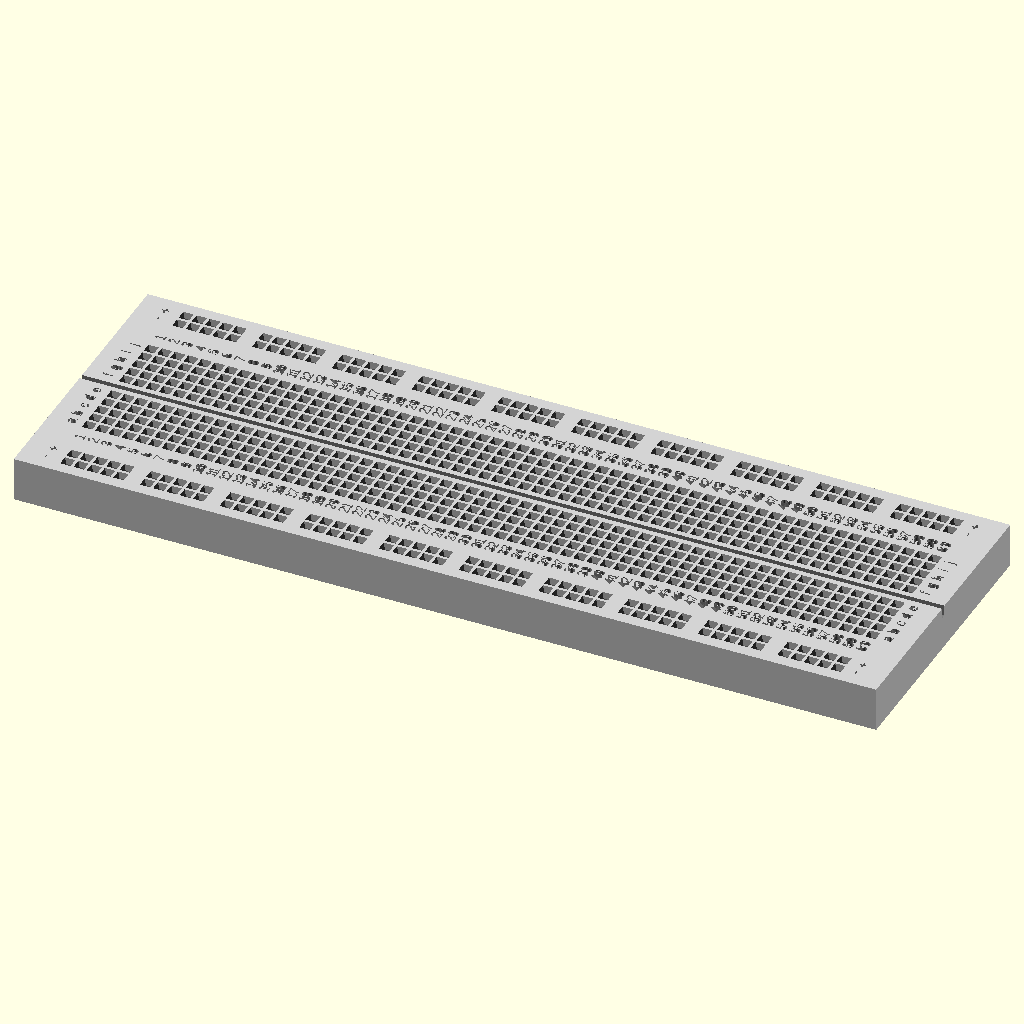
Cell 1: the model at its default parameters.
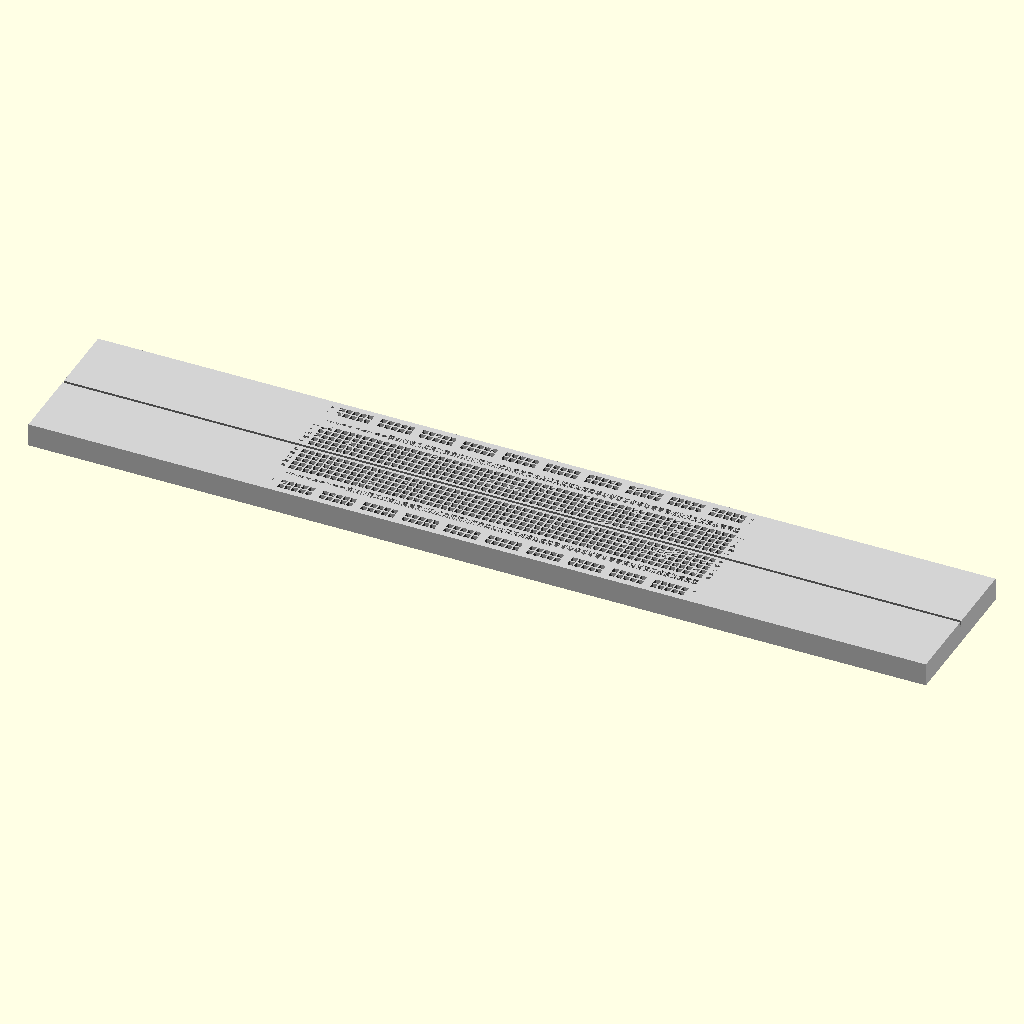
Cell 2: Breadboard_size_X = 330 (everything else at default).
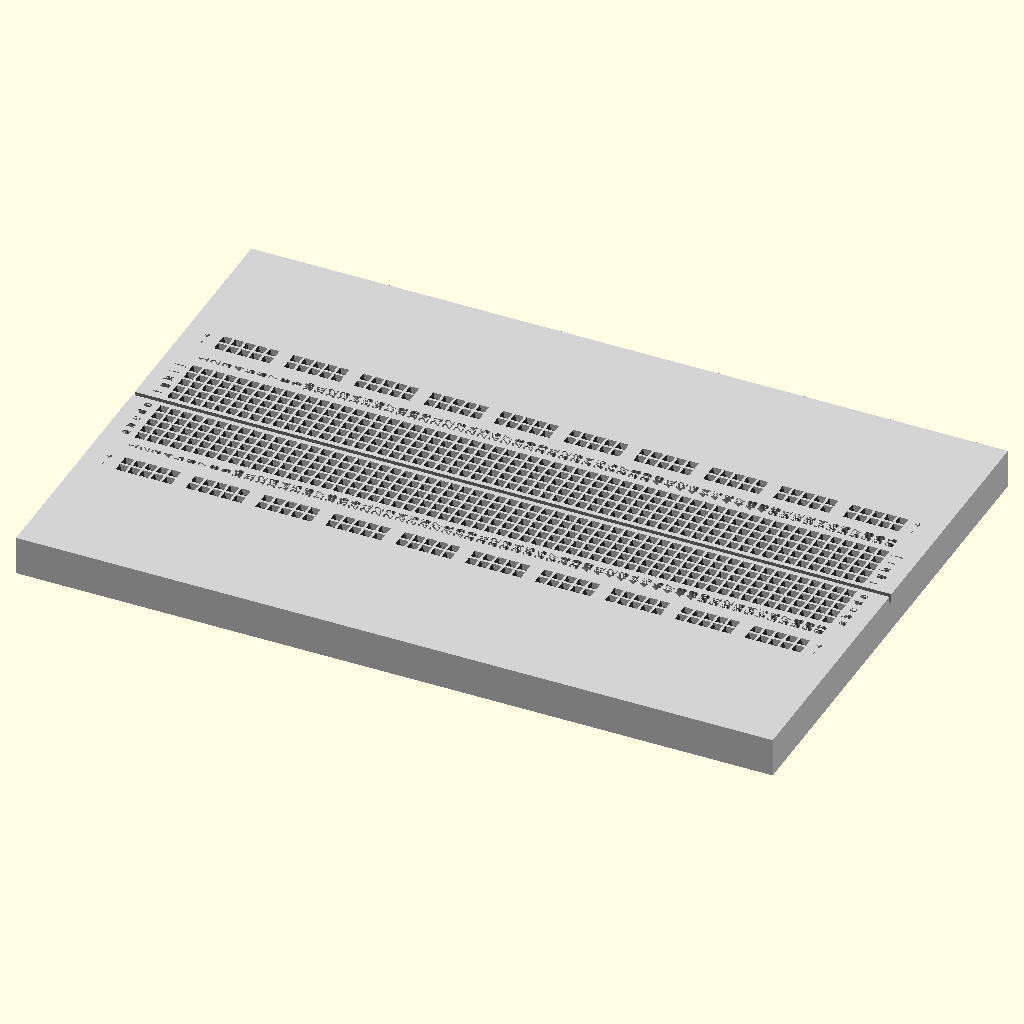
Cell 3: Breadboard_size_Y = 110 (everything else at default).
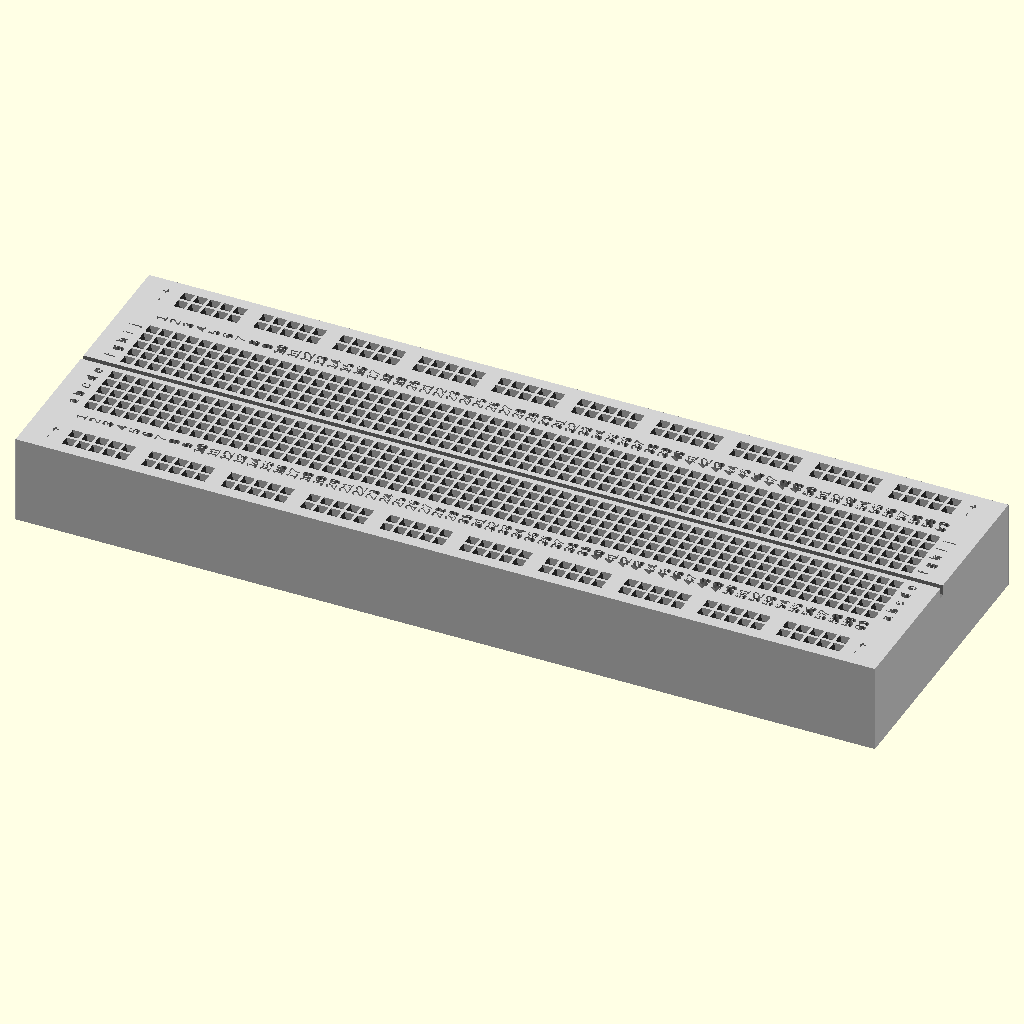
Cell 4: the same model with Breadboard_size_Z = 17.
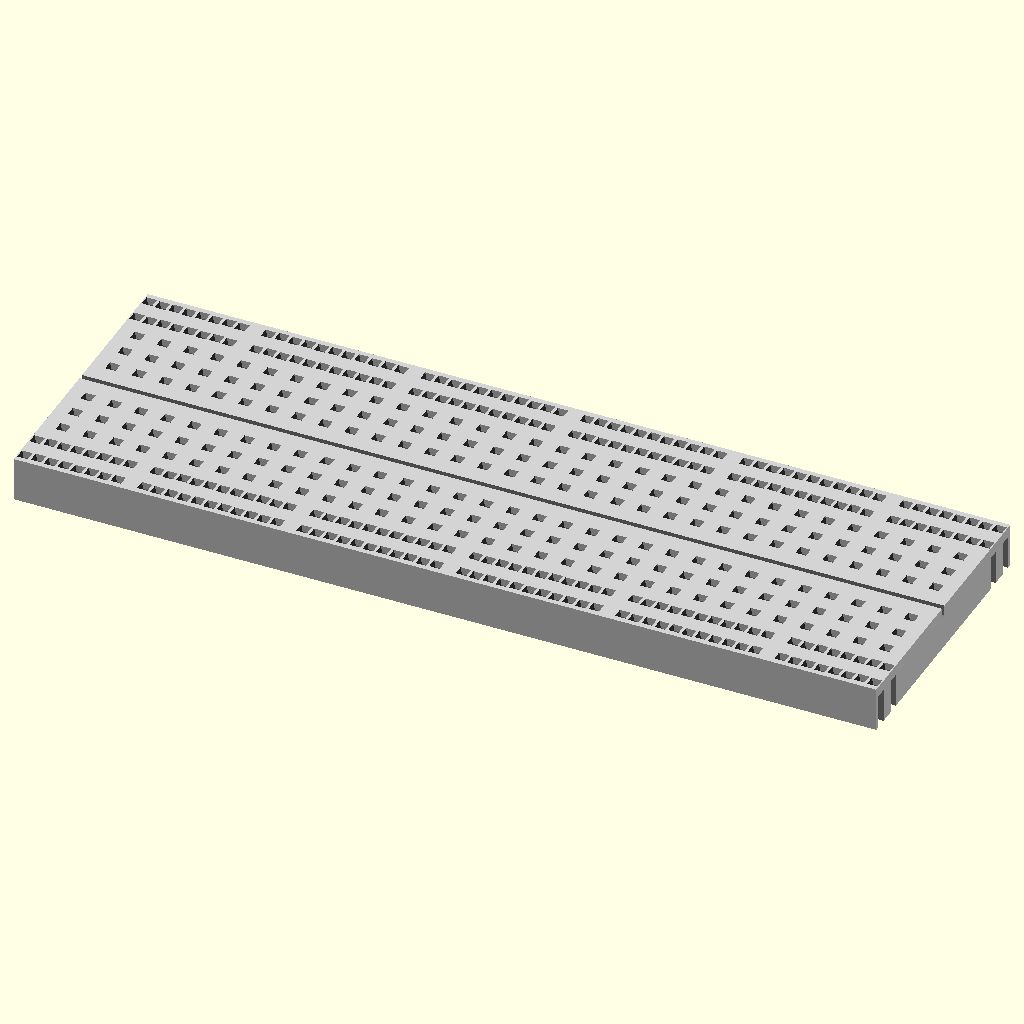
Cell 5: the same model with Step_sockets = 5.08.
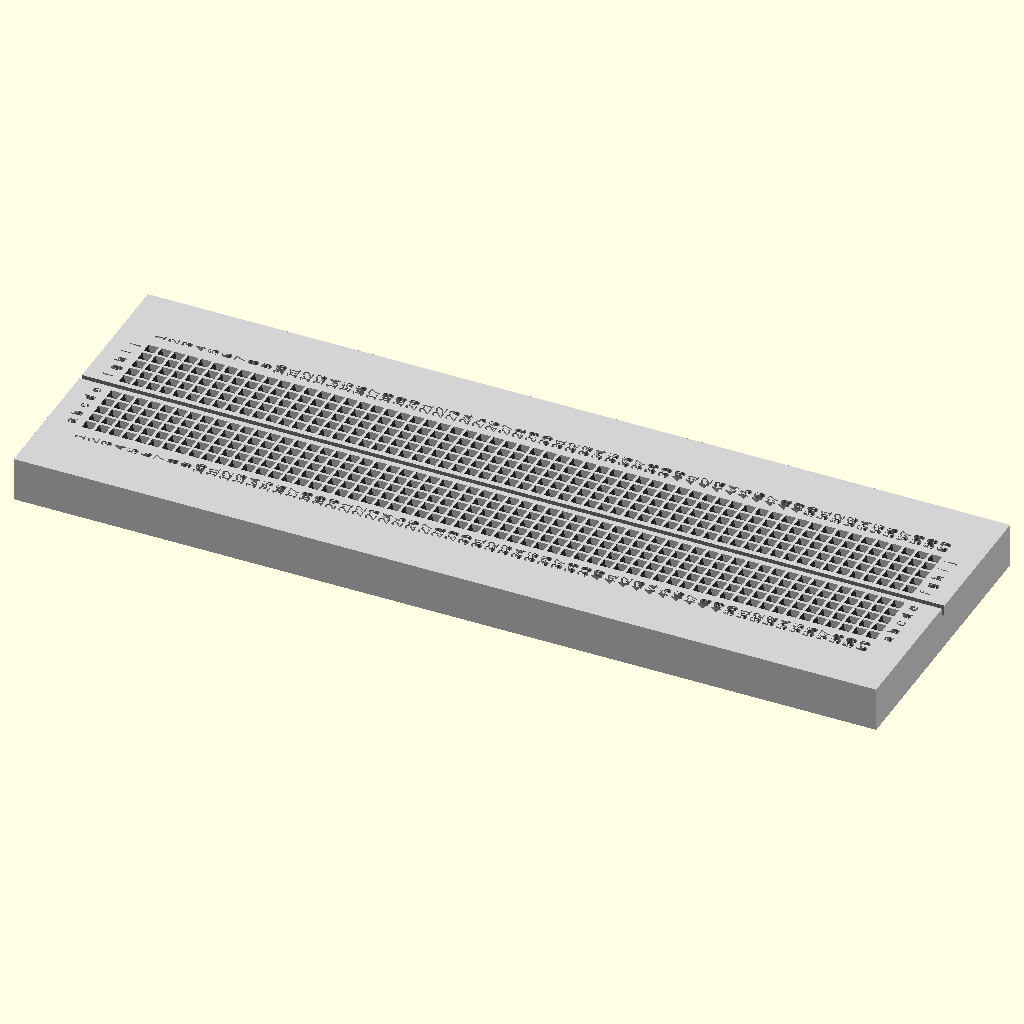
Cell 6: the same model with Power_sockets_distance_Y = 46.
All cells are drawn from the same view direction (rotation 55°, 0°, 25°, orthographic, colour scheme Cornfield), but the view is re-fitted for each cell, so position and scale can differ between cells as well as the parameter.
OpenSCAD source file inputs/thingiverse/files/thing-3241811/files/Breadboard-V2.scad:
$fn=36;

//Big breadboard measures are 160x55mm
//Small one 84x55mm

Breadboard_size_X=165;      
Breadboard_size_Y=55;
Breadboard_size_Z=8.5;
Step_sockets=2.54;
Power_sockets_distance_Y=23;
Connections_sockets_columns=60;
Connections_sockets_distance_Y=Step_sockets*3;
Text_font_size=2;
Sockets_hole_size=1;


module Sockets ()
   {
      color("LightGrey")
      translate([0,0,Breadboard_size_Z/2])
         cube([Sockets_hole_size,Sockets_hole_size,Breadboard_size_Z],center=true);
      translate([0,0,Breadboard_size_Z-0.99])
         linear_extrude(height=1,scale=2)
            square([Sockets_hole_size,Sockets_hole_size],center=true);
   }

module Sockets_back_opening ()
   {
      translate([0,0,Breadboard_size_Z/2-2])
         cube([2.1,2.1,Breadboard_size_Z],center=true);
   }

module abcde(b)
   {
   linear_extrude(1,center=true)
      rotate([0,0,90])
         text(chr(b+97),size=Text_font_size,halign="center");
   }

module plus()
   {
   linear_extrude(1,center=true)
      rotate([0,0,90])
         text("+",size=Text_font_size,valign="center",halign="center");
   }
module minus()
   {
   linear_extrude(1,center=true)
      rotate([0,0,90])
         text("-",size=Text_font_size,valign="center",halign="center");
   }

module Power_sockets()
   {
      translate([Step_sockets/2,Step_sockets/2,0])
      for(b=[0:1:Connections_sockets_columns-1])
         {
         if(b!=5 && b!=11 && b!=17 && b!=23 && b!=29 && b!=35 && b!=41 && b!=47 && b!=53 && b!=59 && b!=65 && b!=71)
            translate([-(Connections_sockets_columns-1)*Step_sockets/2+b*Step_sockets,0,0])
               {
               Sockets();

               translate([0,-Step_sockets,0])
                  Sockets();
               }

         if(b==0 || b==6 || b==12 || b==18 || b==24 || b==30 || b==36 || b==42 || b==48 || b==54 || b==60 || b==66)
            translate([-(Connections_sockets_columns-1)*Step_sockets/2+b*Step_sockets,0,0])
            {
            hull()
               {
                  Sockets_back_opening();

               translate([Step_sockets*4,0,0])
                  Sockets_back_opening();
               }
            
            translate([0,-Step_sockets,0])
               hull()
                  {
                  Sockets_back_opening();

                  translate([Step_sockets*4,0,0])
                     Sockets_back_opening();
                  }
            }
         if(b<Connections_sockets_columns-6)
            if(b==3 || b==9 || b==15 || b==21 || b==27 || b==33 || b==39 || b==45 || b==51 || b==57 || b==63 || b==69)
               translate([-(Connections_sockets_columns-1)*Step_sockets/2+b*Step_sockets,0,0])
               {
               translate([0,-Step_sockets,-5])
                  hull()
                     {
                     Sockets_back_opening();

                     translate([Step_sockets*7,0,0])
                        Sockets_back_opening();
                  }

               translate([0,0,-5])
                  hull()
                     {
                     Sockets_back_opening();

                     translate([Step_sockets*7,0,0])
                        Sockets_back_opening();
                     }
               }
         }

         translate([-(Connections_sockets_columns-1)*Step_sockets/2-Step_sockets,0,Breadboard_size_Z])
            {
            translate([0,Step_sockets/2,0])
               plus();

            translate([0,-Step_sockets/2,0])
               minus();
            }

         translate([(Connections_sockets_columns-1)*Step_sockets/2+Step_sockets,0,Breadboard_size_Z])
            {
            translate([0,Step_sockets/2,0])
               plus();

            translate([0,-Step_sockets/2,0])
               minus();
            }
      }


module Connections_sockets(Side)
   {
   for(b=[0:1:Connections_sockets_columns-1])
         {
         translate([b*Step_sockets-(Connections_sockets_columns-1)*Step_sockets/2,0,0])
            {
            translate([0,Step_sockets*2,0])
               Sockets();
            translate([0,Step_sockets,0])
               Sockets();
            translate([0,0,0])
               Sockets();
            translate([0,-Step_sockets,0])
               Sockets();
            translate([0,-Step_sockets*2,0])
               Sockets();
            }

         translate([b*Step_sockets-(Connections_sockets_columns-1)*Step_sockets/2,0,0])
            hull()
               {
               translate([0,Step_sockets*2,0])
                  Sockets_back_opening();
               translate([0,-Step_sockets*2,0])
                  Sockets_back_opening();
               }

      if(Side==0)
         translate([-((Connections_sockets_columns-1)*Step_sockets/2)+b*Step_sockets,Step_sockets*3.5,Breadboard_size_Z])
            linear_extrude(1,center=true)
               rotate([0,0,90])
                  text(str(b+1),size=Text_font_size,valign="center",halign="center");
      if(Side==1)
            translate([-((Connections_sockets_columns-1)*Step_sockets/2)+b*Step_sockets,-Step_sockets*3.5,Breadboard_size_Z])
               linear_extrude(1,center=true)
                  rotate([0,0,90])
                     text(str(b+1),size=Text_font_size,valign="center",halign="center");


         if(b<5 && Side==0)
            translate([0,b*Step_sockets-Step_sockets*2,Breadboard_size_Z])
               {
               translate([(Connections_sockets_columns-1)*Step_sockets/2+Step_sockets*1.5,0,0])
                     abcde(b+5);

               translate([-(Connections_sockets_columns-1)*Step_sockets/2-Step_sockets,0,0])
                  abcde(b+5);
               }

         if(b<5 && Side==1)
            translate([0,b*Step_sockets-Step_sockets*2,Breadboard_size_Z])
               {
               translate([(Connections_sockets_columns-1)*Step_sockets/2+Step_sockets*1.5,0,0])
                     abcde(b);

               translate([-(Connections_sockets_columns-1)*Step_sockets/2-Step_sockets,0,0])
                  abcde(b);
               }
         }
   }

//-------------------------------------------------------------------------------------------------------------------------------------------
//-------------------------------------------------------------------------------------------------------------------------------------------
//-------------------------------------------------------------------------------------------------------------------------------------------

difference()
   {
   union()
      {
      color("LightGrey")
      translate([0,0,Breadboard_size_Z/2])
       cube([Breadboard_size_X,Breadboard_size_Y,Breadboard_size_Z],center=true);
      }

//Connections sockets
  color("grey")
   translate([0,Connections_sockets_distance_Y,0])
      Connections_sockets(0);
  color("grey") 
   translate([0,-Connections_sockets_distance_Y,0])
      Connections_sockets(1);
   

//Power sockets
color("grey")
   translate([0,Power_sockets_distance_Y,0])
      Power_sockets();
color("grey")
   translate([0,-Power_sockets_distance_Y,0])
      Power_sockets();

//Middle cut 
color("grey")     
   translate([0,0,Breadboard_size_Z])
      cube([Breadboard_size_X+10,1,4],center=true);

   }
Parameter table extracted from the source (name, type, default, range or options):
Breadboard_size_X: number, default 165
Breadboard_size_Y: number, default 55
Breadboard_size_Z: number, default 8.5
Step_sockets: number, default 2.54
Power_sockets_distance_Y: number, default 23
Connections_sockets_columns: number, default 60
Text_font_size: number, default 2
Sockets_hole_size: number, default 1
